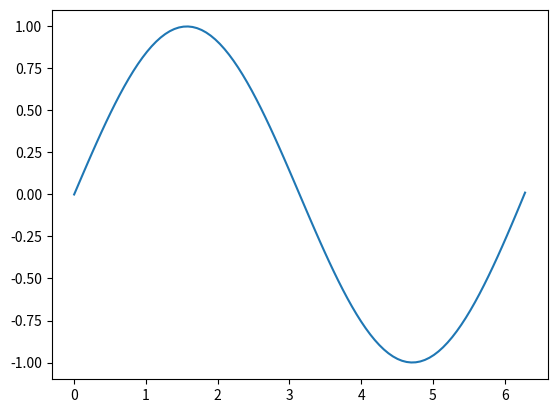

The script that saved this image:
import numpy as np
import matplotlib.pyplot as plt

def next_term(T_n, x, n):
    term = -T_n
    term = term * (x ** 2)
    term = term / ( (2*n + 2) * (2*n + 3) )
    return term

x = np.linspace(0, 2*np.pi, 100)
sin = np.zeros(100)

for i in range(len(x)):
    term = x[i]
    sum  = term
    for n in range(8):
        term = next_term(term, x[i], n)
        sum += term
    sin[i] = sum

plt.plot(x, sin)

